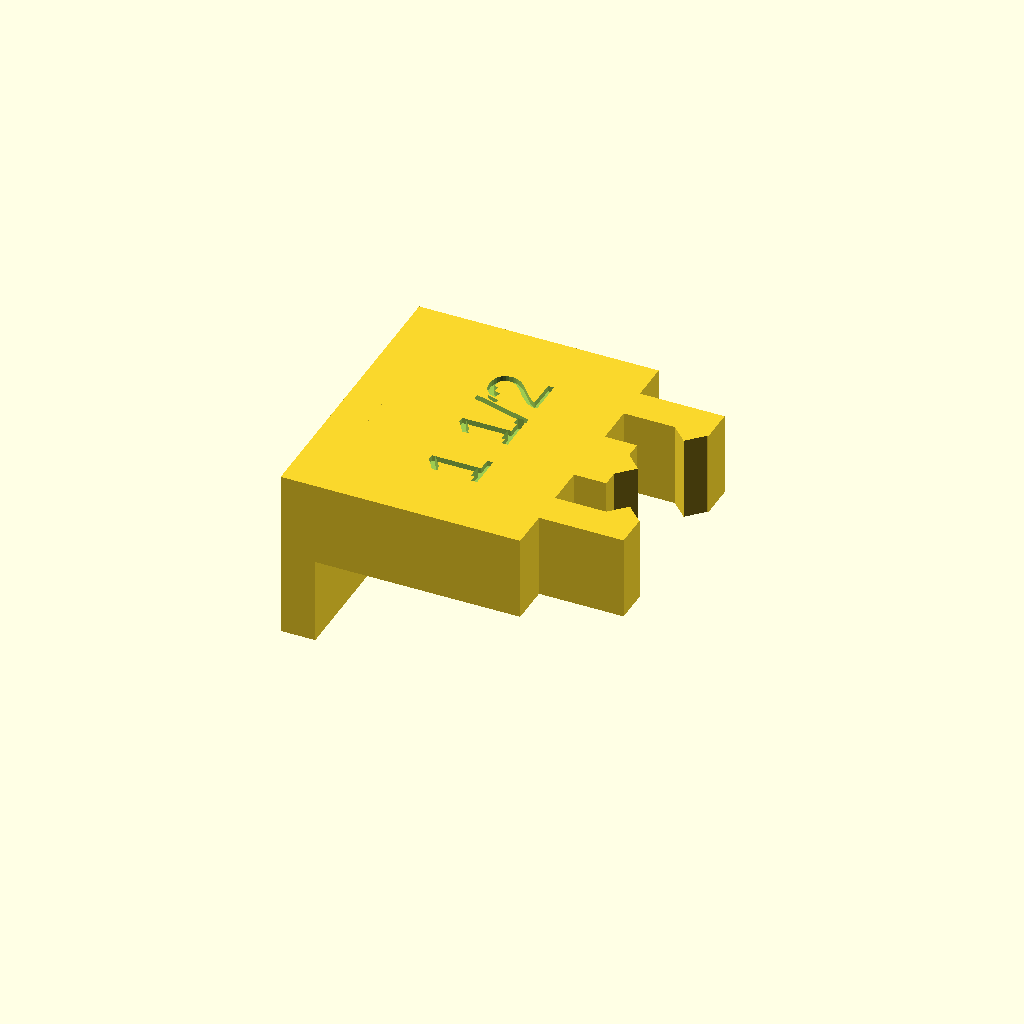
Cell 1: the model at its default parameters.
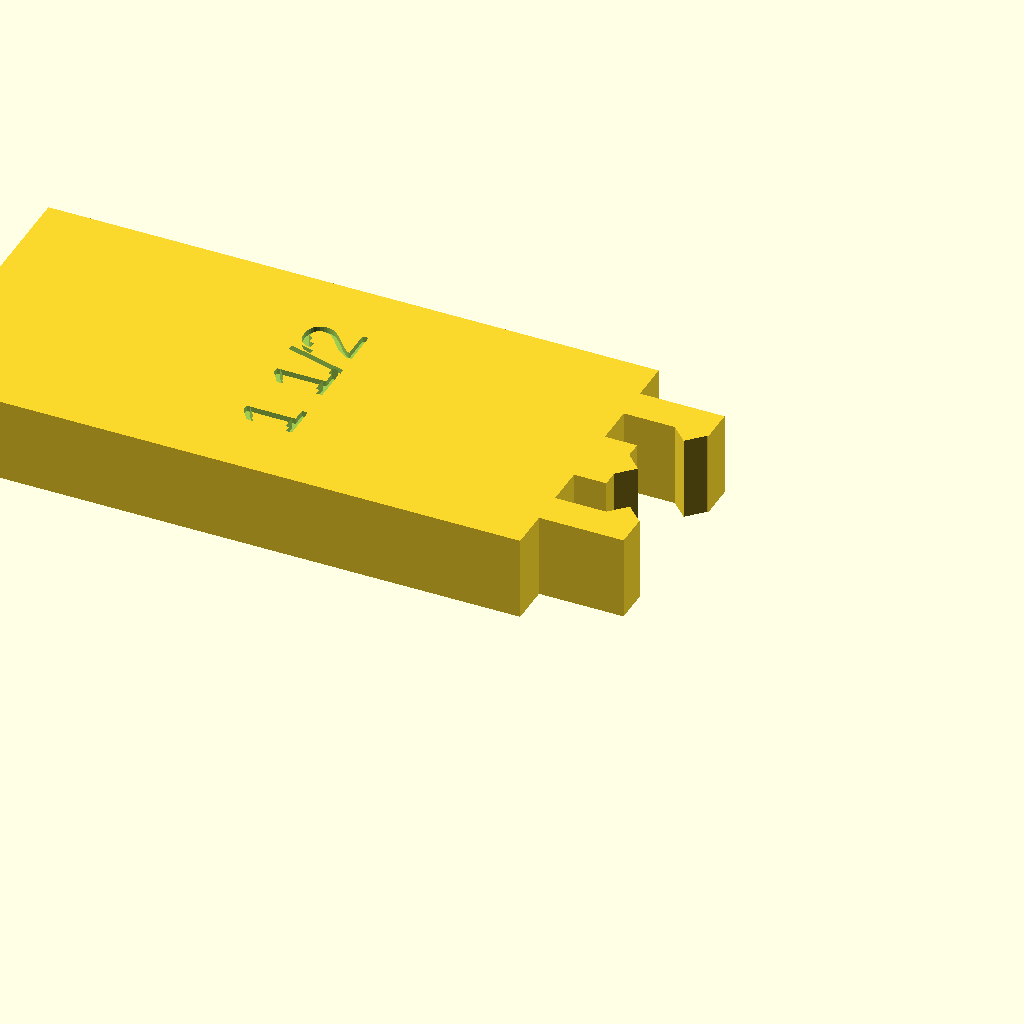
Cell 2 — bodyLength set to 100, the other parameters unchanged.
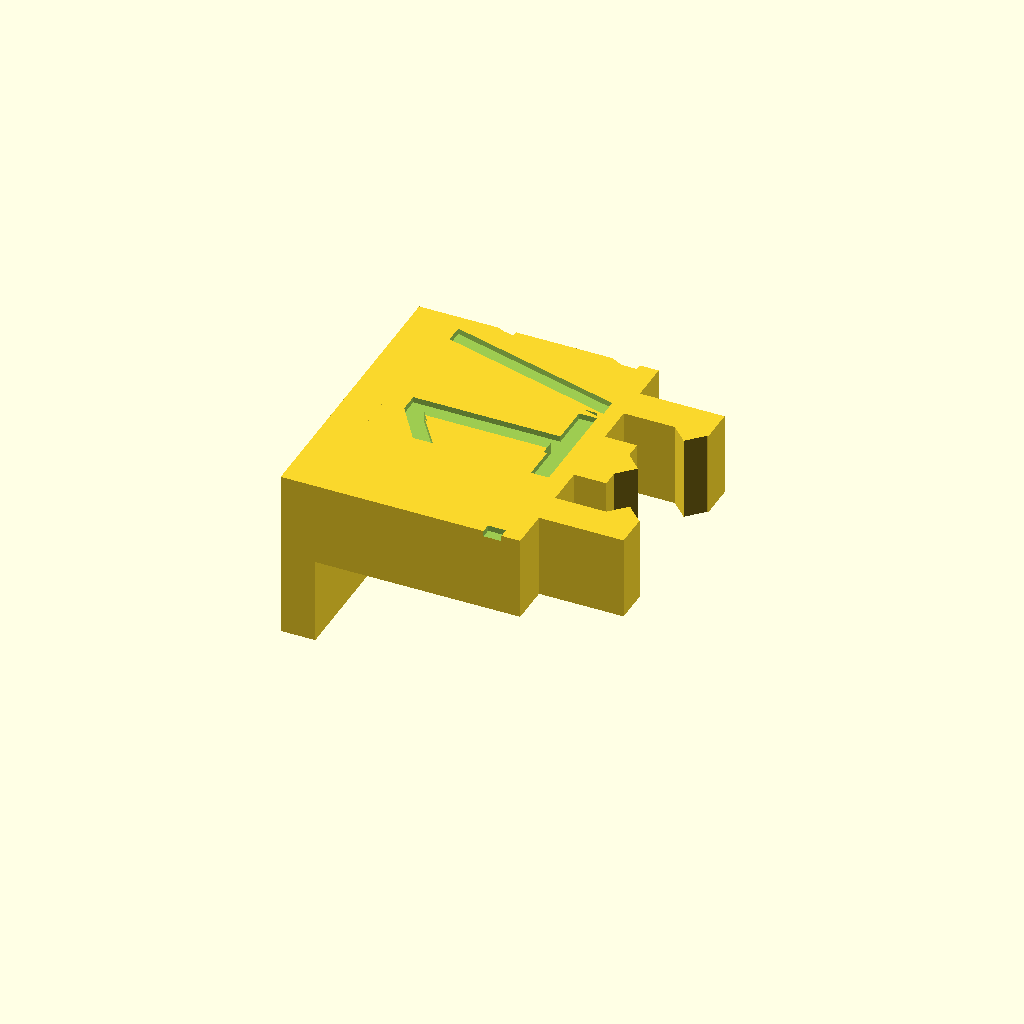
Cell 3 — fontSize set to 30, the other parameters unchanged.
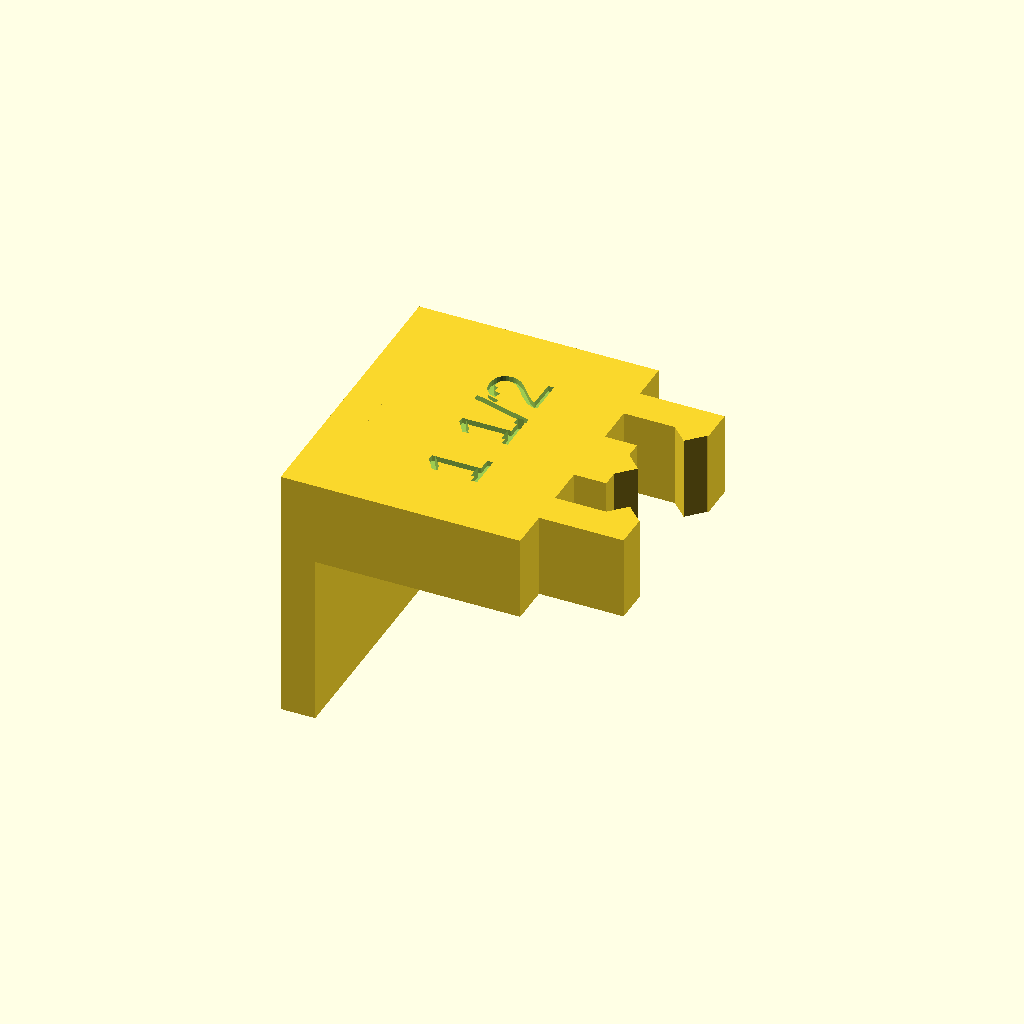
Cell 4: the same model with lipDepth = 30.
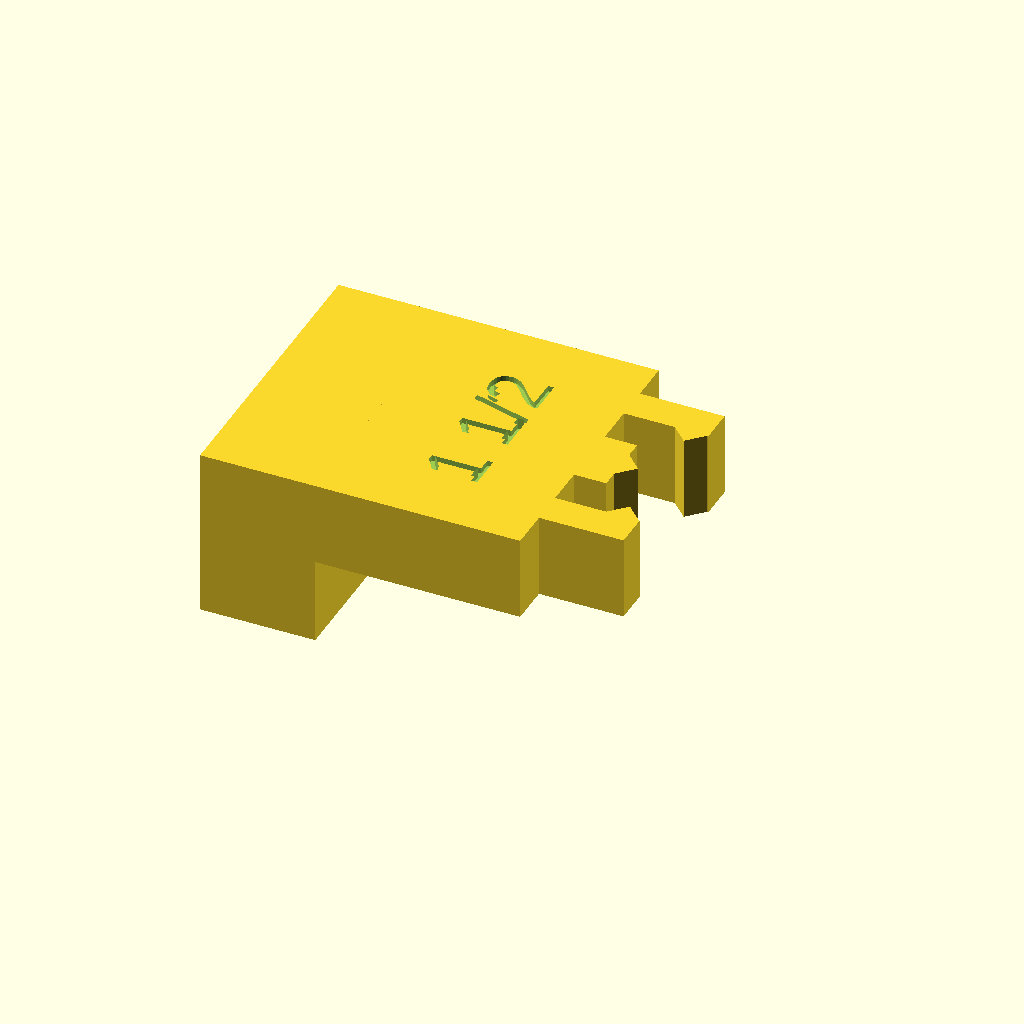
Cell 5: the same model with lipThickness = 20.
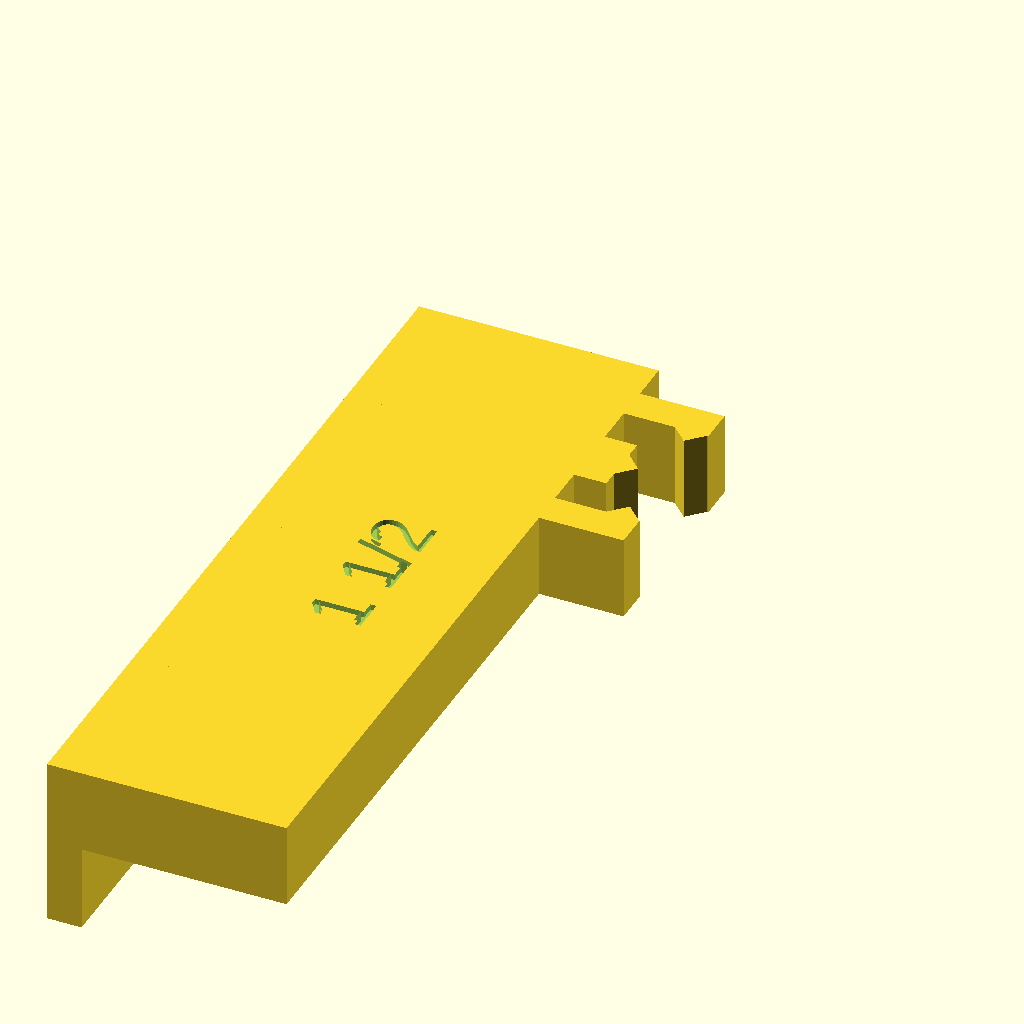
Cell 6: leftWing = 100 (everything else at default).
One fixed orthographic camera (rotation 55°, 0°, 25°; colour scheme Cornfield) for every cell.
Source of the model, inputs/thingiverse/files/thing-3878459/files/MilesCraft100-Extension.scad:
// Booleans are set as number because thingiverse customizer does not seem to support booleans variables (checkboxes)

// All dimensions are in millimeters

/* [General] */
// Optional side grips to hold onto the pocket-hole jig
addGrips = 1; // [1:Yes, 0:No]
// Distance (in mm) between the edge of the jig and the edge of the pocket-hole jig and the edge of the wood piece
bodyLength = 35.6; // [10:100]
// Name your jig extension (make sure the text fits with your dimensions)
topText = "1 1/2";
// Height (in mm) of the text
fontSize = 10; // [5:30]

/* [Lip] */
// Optional lip that comes against the edge of the wood piece
addLip = 1; // [1:Yes, 0:No]
// How low (in mm) does this lip go down the wood piece
lipDepth = 15; // [5:30]
// Thickness (in mm) of this lip
lipThickness = 6; // [2:20]

/* [Wings] */
// Side wings that can be used to laterally position the jig on the wood piece (serves as an edge guide)
addWings = 1; // [1:Yes, 0:No]
// Size (in mm) of the wing from the left side of the jig (when viewed from the drill)
leftWing = 13; // [0:100]
// Size (in mm) of the wing from the right side of the jig (when viewed from the drill)
rightWing = 13; // [0:100]
// optional lip on the edge of the left wing
leftWingLip = 0;  // [1:Yes, 0:No]
// optional lip on the edge of the right wing
rightWingLip = 0;  // [1:Yes, 0:No]


/* [Hidden] */
inch = 25.4; // mm

// These are measurements from the Milescraft jig and should thus be common to all designs (not configurable)

// Head
headWidth = 11.5;
cornerSide = 4;
height = 14.6;
depth = 5.6; 

// Body
jigWidthTolerance = 0.2;
jigWidth = 1 * inch + jigWidthTolerance;

// Grip
firstDentTolerance = 0.2;
firstDent = 11.5 + firstDentTolerance;
dentSide = 3.8;
gripWidth = 6; // aribtrary

letter_height = 2;
font = "Liberation Sans";

// Computed
actualLeftWing = (leftWing < gripWidth && addGrips && addWings && !leftWingLip) ? gripWidth : leftWing;
actualRightWing = (rightWing < gripWidth && addGrips && addWings && !rightWingLip) ? gripWidth : rightWing;

// Conditionnal sizing of the body width and middle axis
bodyWidth = jigWidth + (
    addWings ? 
        actualLeftWing + actualRightWing : 
        (addGrips ? gripWidth * 2 : 0)
);
bodyMiddle = addWings ? (actualLeftWing - actualRightWing)/2 : 0;

// These 2 conditional expressions are equivalent to: 
//if (addWings) {
//    bodyWidth = bodyWidth + actualLeftWing + actualRightWing;
//    bodyMiddle = (actualLeftWing - actualRightWing)/2;
//} else if (addGrips) {
//    bodyWidth = bodyWidth + gripWidth * 2;
//}


//   _-*-_-*-_-*-_-*   Modules   *-_-*-_-*-_-*-_   \\


module letter(l) {  // Written in 2014 by Torsten Paul <Torsten.Paul@gmx.de>
  linear_extrude(height=letter_height) {
    text(l, size=fontSize, font=font, halign="center", valign="center", $fn=30);
  }
} // This letter module /\ was imported from the text_on_cube.scad example

module grip(direction) {
    translate([firstDent,direction * jigWidth/2,0]) {
        // Grip Body
        translate([-firstDent/2,direction * gripWidth/2,0]) scale([firstDent + gripWidth,gripWidth,height]) cube(1, center=true);
        // Grip Corner
        rotate([0,0,45])  scale([cornerSide,cornerSide,height]) cube(1, center=true);
    }

}

module lip(length) {
    translate([- lipThickness/2, 0,lipDepth/2]) scale([lipThickness, length, lipDepth + height]) cube(1, center=true);
}

module wingLip(direction, wingLen) {
    wingLipLength = bodyLength + (addLip ? lipThickness : 0);
    
    rotate([0,0,direction * 90]) translate([-1 * (wingLen + jigWidth/2),direction * (wingLipLength)/2,0]) lip(wingLipLength);
}


//   _-*-_-*-_-*-_-*   Assembly   *-_-*-_-*-_-*-_   \\


rotate([-180,0,0]) {
    difference() {
        // Main piece
        union() {
            // Head
            scale([depth*2,headWidth,height]) cube(1, center=true);
            // Middle Dent
            translate([depth,0,0]) rotate([0,0,45])  scale([cornerSide,cornerSide,height]) cube(1, center=true);
            
            // Body (+ optional wings)
            translate([-bodyLength/2,bodyMiddle,0])  scale([bodyLength, bodyWidth, height]) cube(1, center=true);
            
            // Options
            if (addLip) {
                translate([- bodyLength, bodyMiddle, 0]) lip(bodyWidth);
            }
            if (addWings) {
                if (leftWingLip) wingLip(-1, actualLeftWing);
                if (rightWingLip) wingLip(1, actualRightWing);
            }
            if (addGrips) {
                grip(1);
                grip(-1);
            }
        }
        
        // Text if not empty (substracted from the main piece)
        if (topText) {
            translate([-bodyLength/2, bodyMiddle, -height/2+1]) rotate([-180,0,-90]) letter(topText); //  + letter_height
        }
    }
}
Customizer parameters (derived from the source; name, type, default, range or options):
addGrips: number, default 1, options 1, 0
bodyLength: number, default 35.6, range 10 to 100
topText: string, default "1 1/2"
fontSize: number, default 10, range 5 to 30
addLip: number, default 1, options 1, 0
lipDepth: number, default 15, range 5 to 30
lipThickness: number, default 6, range 2 to 20
addWings: number, default 1, options 1, 0
leftWing: number, default 13, range 0 to 100
rightWing: number, default 13, range 0 to 100
leftWingLip: number, default 0, options 1, 0
rightWingLip: number, default 0, options 1, 0
